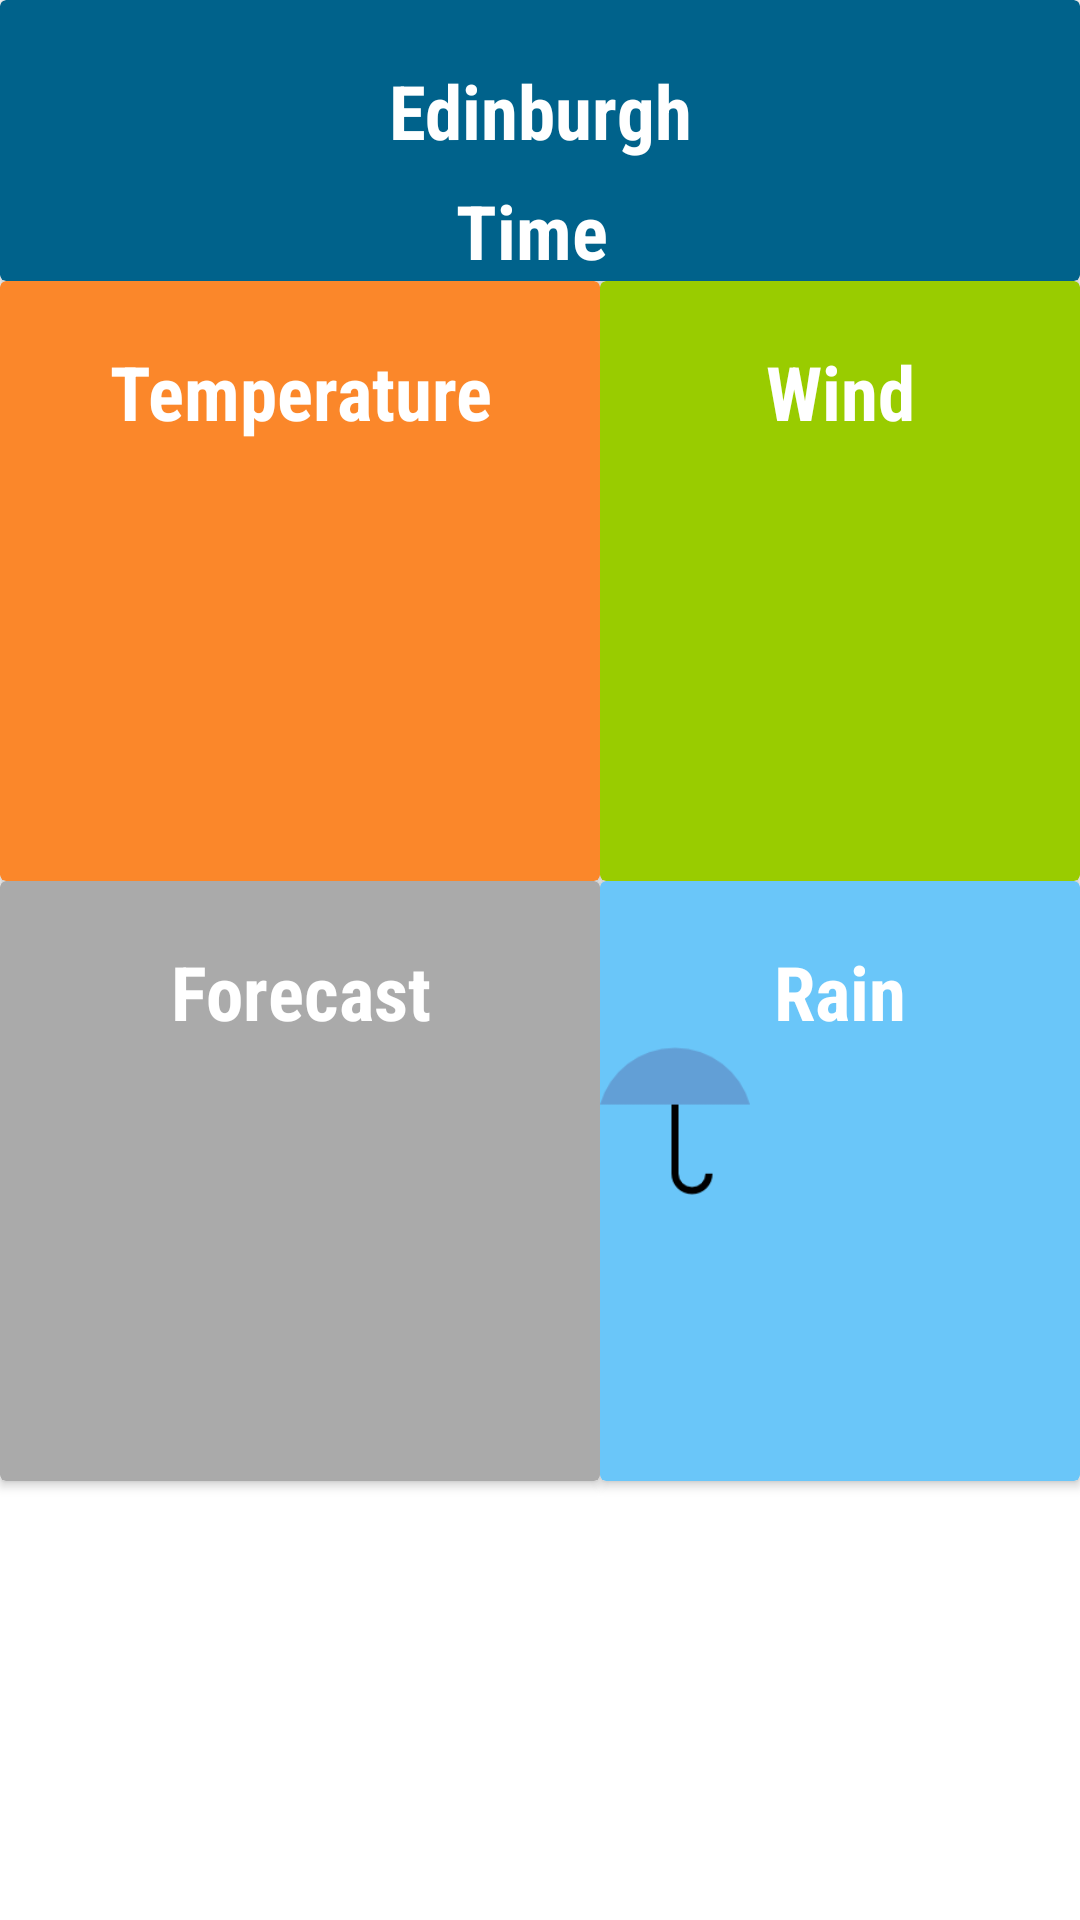

This screen was rendered from an Android layout file. Write that file and the resources it references.
<!-- AndroidManifest.xml: application theme AppTheme -->
<!-- res/layout/activity_weather_extra_detail.xml -->
<?xml version="1.0" encoding="utf-8"?>
<RelativeLayout xmlns:android="http://schemas.android.com/apk/res/android"
    xmlns:card_view="http://schemas.android.com/apk/res-auto"
    xmlns:tools="http://schemas.android.com/tools"
    android:layout_width="match_parent"
    android:layout_height="match_parent"
    android:background="@android:color/white"
    tools:context="prototype.android.darkweather.WeatherExtraDetail">


    <android.support.v7.widget.CardView
        android:id="@+id/card_time_city"
        android:layout_width="match_parent"
        android:layout_height="wrap_content"

        card_view:cardBackgroundColor="@color/testing">


        <TextView

            style="@style/city_heading_font"
            android:layout_width="match_parent"
            android:layout_height="match_parent"
            android:layout_marginTop="20dp"
            android:text="@string/city_name"
            android:textAlignment="center"
            android:textColor="@android:color/white"
            android:textSize="25sp"

            />


        <TextView
            android:id="@+id/weather_time"
            style="@style/city_heading_font"
            android:layout_width="match_parent"
            android:layout_height="match_parent"
            android:layout_marginTop="60dp"
            android:text="Time "
            android:textAlignment="center"
            android:textColor="@android:color/white"
            android:textSize="25sp"

            />


    </android.support.v7.widget.CardView>

    <android.support.v7.widget.CardView
        android:id="@+id/temp_card"
        android:layout_width="200dp"
        android:layout_height="200dp"
        android:layout_below="@+id/card_time_city"

        card_view:cardBackgroundColor="@color/cream">


        <TextView
            style="@style/city_heading_font"
            android:layout_width="match_parent"
            android:layout_height="match_parent"
            android:layout_marginTop="20dp"
            android:text="@string/temperature_title"
            android:textAlignment="center"
            android:textColor="@android:color/white"
            android:textSize="25sp"

            />


        <TextView
            android:id="@+id/actual_temp"
            style="@style/city_heading_font"
            android:layout_width="match_parent"
            android:layout_height="match_parent"
            android:layout_marginTop="80dp"
            android:textAlignment="center"
            android:textColor="@android:color/white"
            android:textSize="25sp"

            />


        <TextView
            android:id="@+id/weather_feels_like"
            style="@style/city_heading_font"
            android:layout_width="match_parent"
            android:layout_height="match_parent"
            android:layout_marginTop="140dp"
            android:textAlignment="center"
            android:textColor="@android:color/white"
            android:textSize="25sp"

            />

        <ImageView

            android:layout_width="50dp"
            android:layout_height="50dp"
            android:layout_marginStart="10dp"
            android:layout_marginTop="75dp"
            android:contentDescription="@string/placeholder_temperature_icon_content_description"

            android:src="@drawable/thermometer" />


    </android.support.v7.widget.CardView>


    <android.support.v7.widget.CardView
        android:id="@+id/weather_forecast_card"
        android:layout_width="200dp"

        android:layout_height="200dp"
        android:layout_below="@+id/temp_card"

        card_view:cardBackgroundColor="@android:color/darker_gray">


        <TextView
            style="@style/city_heading_font"
            android:layout_width="match_parent"
            android:layout_height="match_parent"
            android:layout_marginTop="20dp"
            android:text="@string/forecast_title"
            android:textAlignment="center"
            android:textColor="@android:color/white"
            android:textSize="25sp"

            />


        <TextView
            android:id="@+id/weather_forecast"
            style="@style/city_heading_font"
            android:layout_width="match_parent"
            android:layout_height="match_parent"
            android:layout_marginTop="80dp"
            android:text=""
            android:textAlignment="center"
            android:textColor="@android:color/white"
            android:textSize="25sp"

            />


    </android.support.v7.widget.CardView>


    <android.support.v7.widget.CardView
        android:id="@+id/weather_wind"
        android:layout_width="match_parent"

        android:layout_height="200dp"
        android:layout_below="@+id/card_time_city"

        android:layout_toRightOf="@+id/temp_card"
        card_view:cardBackgroundColor="@android:color/holo_green_light">


        <TextView
            style="@style/city_heading_font"
            android:layout_width="match_parent"
            android:layout_height="match_parent"
            android:layout_marginTop="20dp"
            android:text="@string/wind_title"
            android:textAlignment="center"
            android:textColor="@android:color/white"
            android:textSize="25sp"

            />

        <ImageView

            android:layout_width="50dp"
            android:layout_height="50dp"
            android:layout_marginTop="75dp"
            android:contentDescription="@string/placeholder_temperature_icon_content_description"

            android:src="@drawable/windy" />


        <TextView
            android:id="@+id/wind_speed"
            style="@style/city_heading_font"
            android:layout_width="match_parent"
            android:layout_height="match_parent"
            android:layout_marginStart="50dp"
            android:layout_marginTop="80dp"
            android:text=""
            android:textAlignment="center"

            android:textColor="@android:color/white"
            android:textSize="25sp" />

        <TextView
            android:id="@+id/wind_bearing"
            style="@style/city_heading_font"
            android:layout_width="match_parent"
            android:layout_height="match_parent"
            android:layout_marginTop="140dp"
            android:text=""
            android:textAlignment="center"

            android:textColor="@android:color/white"
            android:textSize="25sp" />


    </android.support.v7.widget.CardView>


    <android.support.v7.widget.CardView
        android:id="@+id/rain"
        android:layout_width="match_parent"

        android:layout_height="200dp"
        android:layout_below="@+id/weather_wind"

        android:layout_toRightOf="@+id/temp_card"
        card_view:cardBackgroundColor="@color/rain">


        <TextView
            style="@style/city_heading_font"
            android:layout_width="match_parent"
            android:layout_height="match_parent"
            android:layout_marginTop="20dp"
            android:text="@string/rain_title"
            android:textAlignment="center"
            android:textColor="@android:color/white"
            android:textSize="25sp"

            />


        <TextView
            android:id="@+id/percentage_rain"
            style="@style/city_heading_font"
            android:layout_width="match_parent"
            android:layout_height="match_parent"
            android:layout_marginStart="25dp"
            android:layout_marginTop="80dp"
            android:textAlignment="center"
            android:textColor="@android:color/white"
            android:textSize="25sp"

            />


        <ImageView

            android:id="@+id/rain_icon"
            android:layout_width="50dp"
            android:layout_height="50dp"
            android:layout_marginTop="55dp"
            android:contentDescription="@string/placeholder_temperature_icon_content_description"
            android:src="@drawable/umberlla" />


    </android.support.v7.widget.CardView>


</RelativeLayout>
<!-- resources referenced by this layout -->
<resources>
  <color name="cream">#fb872a</color>
  <color name="rain">#6ac6f9</color>
  <color name="testing">#00628B</color>
  <!-- drawable umberlla: png bitmap (drawable, 1922 bytes) -->
  <string name="city_name">Edinburgh</string>
  <string name="forecast_title">Forecast</string>
  <string name="placeholder_temperature_icon_content_description"> This is a cartoon image of a thermometer.</string>
  <string name="rain_title">Rain</string>
  <string name="temperature_title">Temperature</string>
  <string name="wind_title">Wind</string>
  <style name="city_heading_font" parent="@android:style/TextAppearance.Medium">
          <item name="android:fontFamily" tools:targetApi="jelly_bean">sans-serif-condensed</item>
          <item name="android:textSize">20sp</item>
          <item name="android:textStyle">bold</item>
  
  
      </style>
  <style name="AppTheme" parent="Theme.AppCompat.Light.NoActionBar">
          
          <item name="colorPrimary">@color/colorPrimary</item>
          <item name="colorPrimaryDark">@color/colorPrimaryDark</item>
          <item name="colorAccent">@color/colorAccent</item>
      </style>
  <color name="colorPrimary">#3F51B5</color>
  <color name="colorPrimaryDark">#303F9F</color>
  <color name="colorAccent">#FF4081</color>
</resources>
